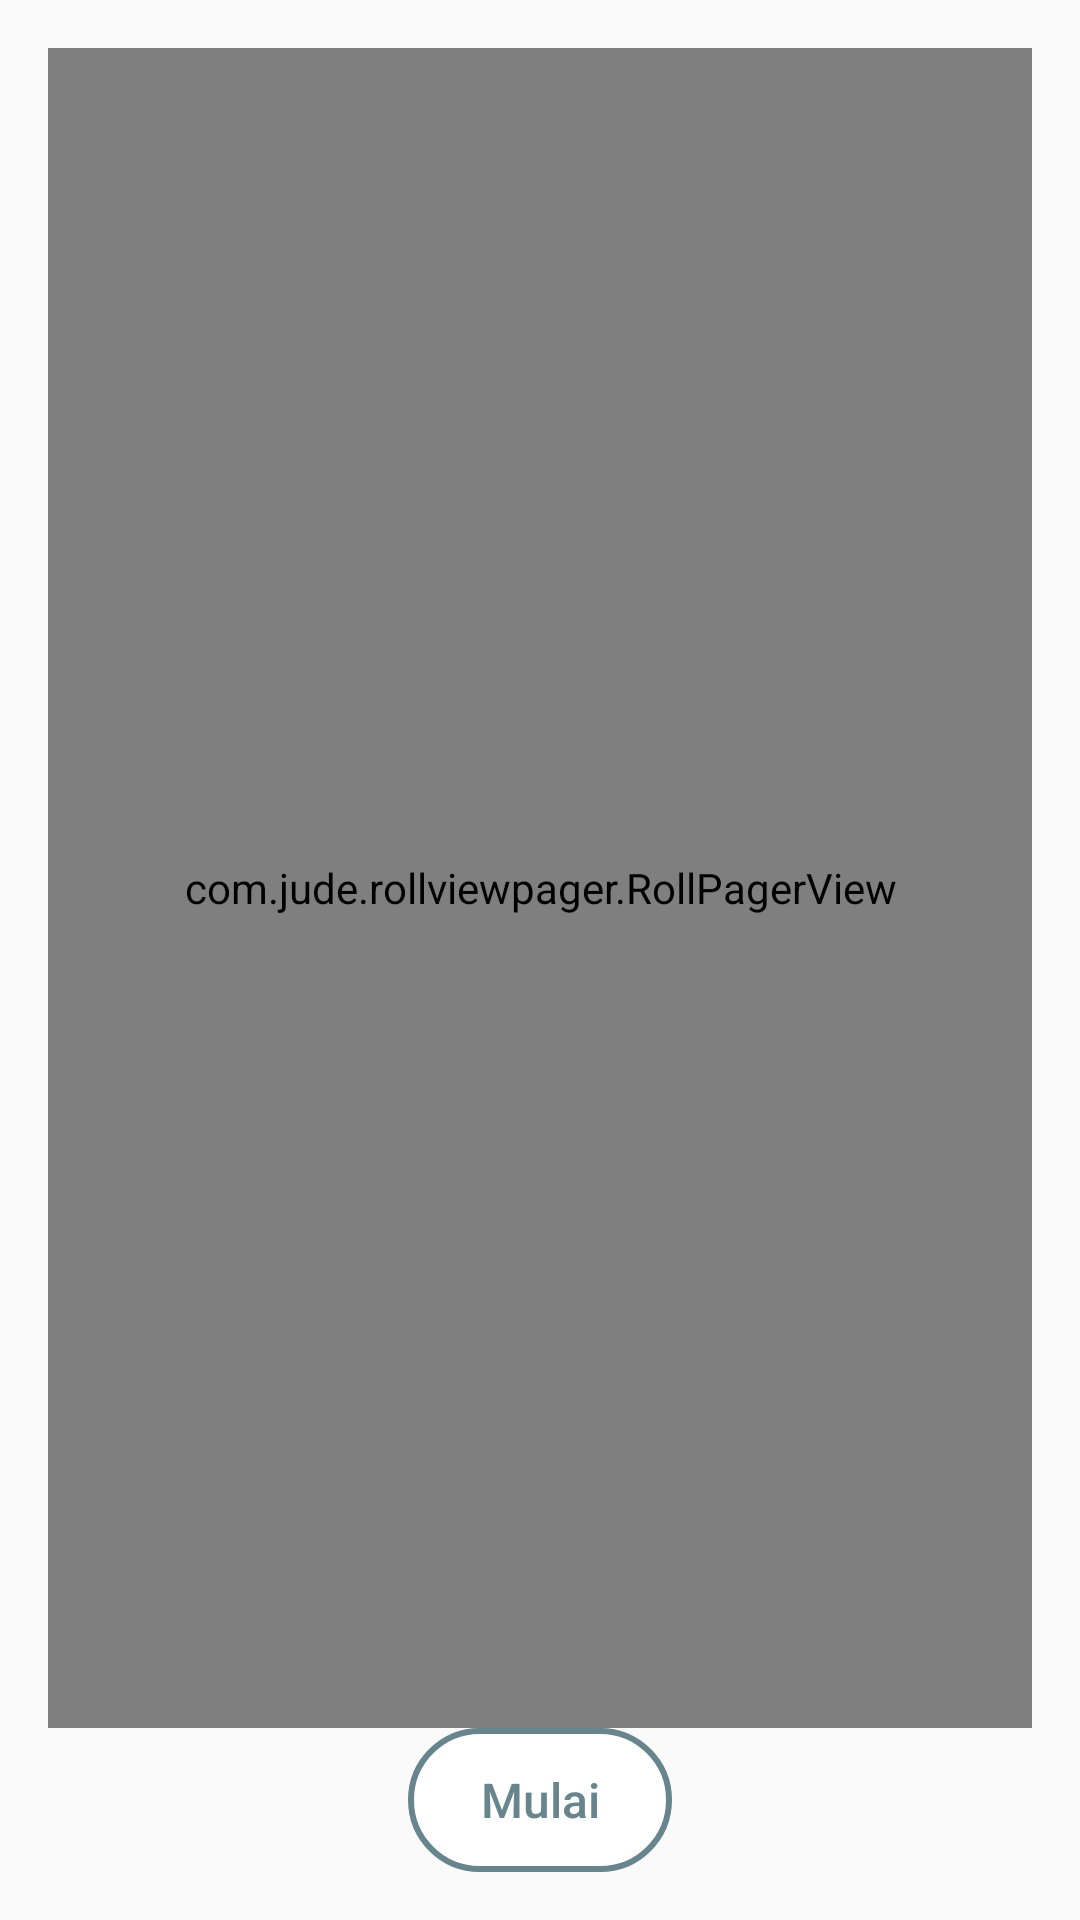

Write the Android layout XML for this screen, with the resource values it uses.
<!-- AndroidManifest.xml: activity theme AppTheme.NoActionBar -->
<!-- res/layout/activity_onboarding.xml -->
<?xml version="1.0" encoding="utf-8"?>
<LinearLayout xmlns:android="http://schemas.android.com/apk/res/android"
    xmlns:tools="http://schemas.android.com/tools"
    xmlns:app="http://schemas.android.com/apk/res-auto"
    android:layout_width="match_parent"
    android:layout_height="match_parent"
    android:padding="16dp"
    android:background="@color/colorOnboardingBackground"
    android:gravity="center"
    android:orientation="vertical"
    tools:context=".ui.OnboardingActivity">

    <com.jude.rollviewpager.RollPagerView
        android:id="@+id/carousel_onboarding"
        android:layout_width="match_parent"
        android:layout_height="0dp"
        android:layout_weight="1"
        app:rollviewpager_hint_paddingBottom="16dp"
        app:rollviewpager_play_delay="6000" />

    <Button
        style="@style/MyButton.Small"
        android:id="@+id/button_start"
        android:layout_width="wrap_content"
        android:layout_height="wrap_content"
        android:text="Mulai" />
</LinearLayout>
<!-- resources referenced by this layout -->
<resources>
  <style name="MyButton.Small" parent="MyButton">
          <item name="android:textSize">16sp</item>
          <item name="android:paddingLeft">16dp</item>
          <item name="android:paddingRight">16dp</item>
          <item name="android:paddingTop">4dp</item>
          <item name="android:paddingBottom">4dp</item>
      </style>
  <style name="AppTheme.NoActionBar">
          <item name="windowActionBar">false</item>
          <item name="windowNoTitle">true</item>
      </style>
  <style name="MyButton" parent="Widget.AppCompat.Button.Borderless">
          <item name="android:background">@drawable/button_default</item>
          <item name="android:textAllCaps">false</item>
          <item name="android:textSize">20sp</item>
          <item name="android:textColor">@color/colorPrimaryDark</item>
          <item name="fontPath">fonts/ArcherBold.otf</item>
      </style>
  <!-- drawable button_default (drawable) -->
  <?xml version="1.0" encoding="utf-8"?>
  <selector xmlns:android="http://schemas.android.com/apk/res/android">
      <item android:state_pressed="true" android:color="@color/colorPrimary">
          <shape android:shape="rectangle">
              <stroke android:color="@color/colorAccent" android:width="2dp" />
              <corners android:radius="32dp" />
              <solid android:color="@color/colorAccent"/>
          </shape>
      </item>
      <item android:state_focused="true" android:color="@color/colorPrimary">
          <shape android:shape="rectangle">
              <stroke android:color="@color/colorAccent" android:width="2dp" />
              <corners android:radius="32dp" />
              <solid android:color="@color/colorAccent"/>
          </shape>
      </item>
      <item>
          <shape android:shape="rectangle" android:color="@color/colorButtonText">
              <stroke android:color="@color/colorPrimaryDark" android:width="2dp" />
              <corners android:radius="32dp" />
              <solid android:color="@color/colorPrimary"/>
          </shape>
      </item>
  </selector>
  <color name="colorPrimaryDark">#68848C</color>
  <color name="colorPrimary">#FFFFFF</color>
  <color name="colorAccent">#5F5D5E</color>
  <color name="colorButtonText">#717171</color>
</resources>
